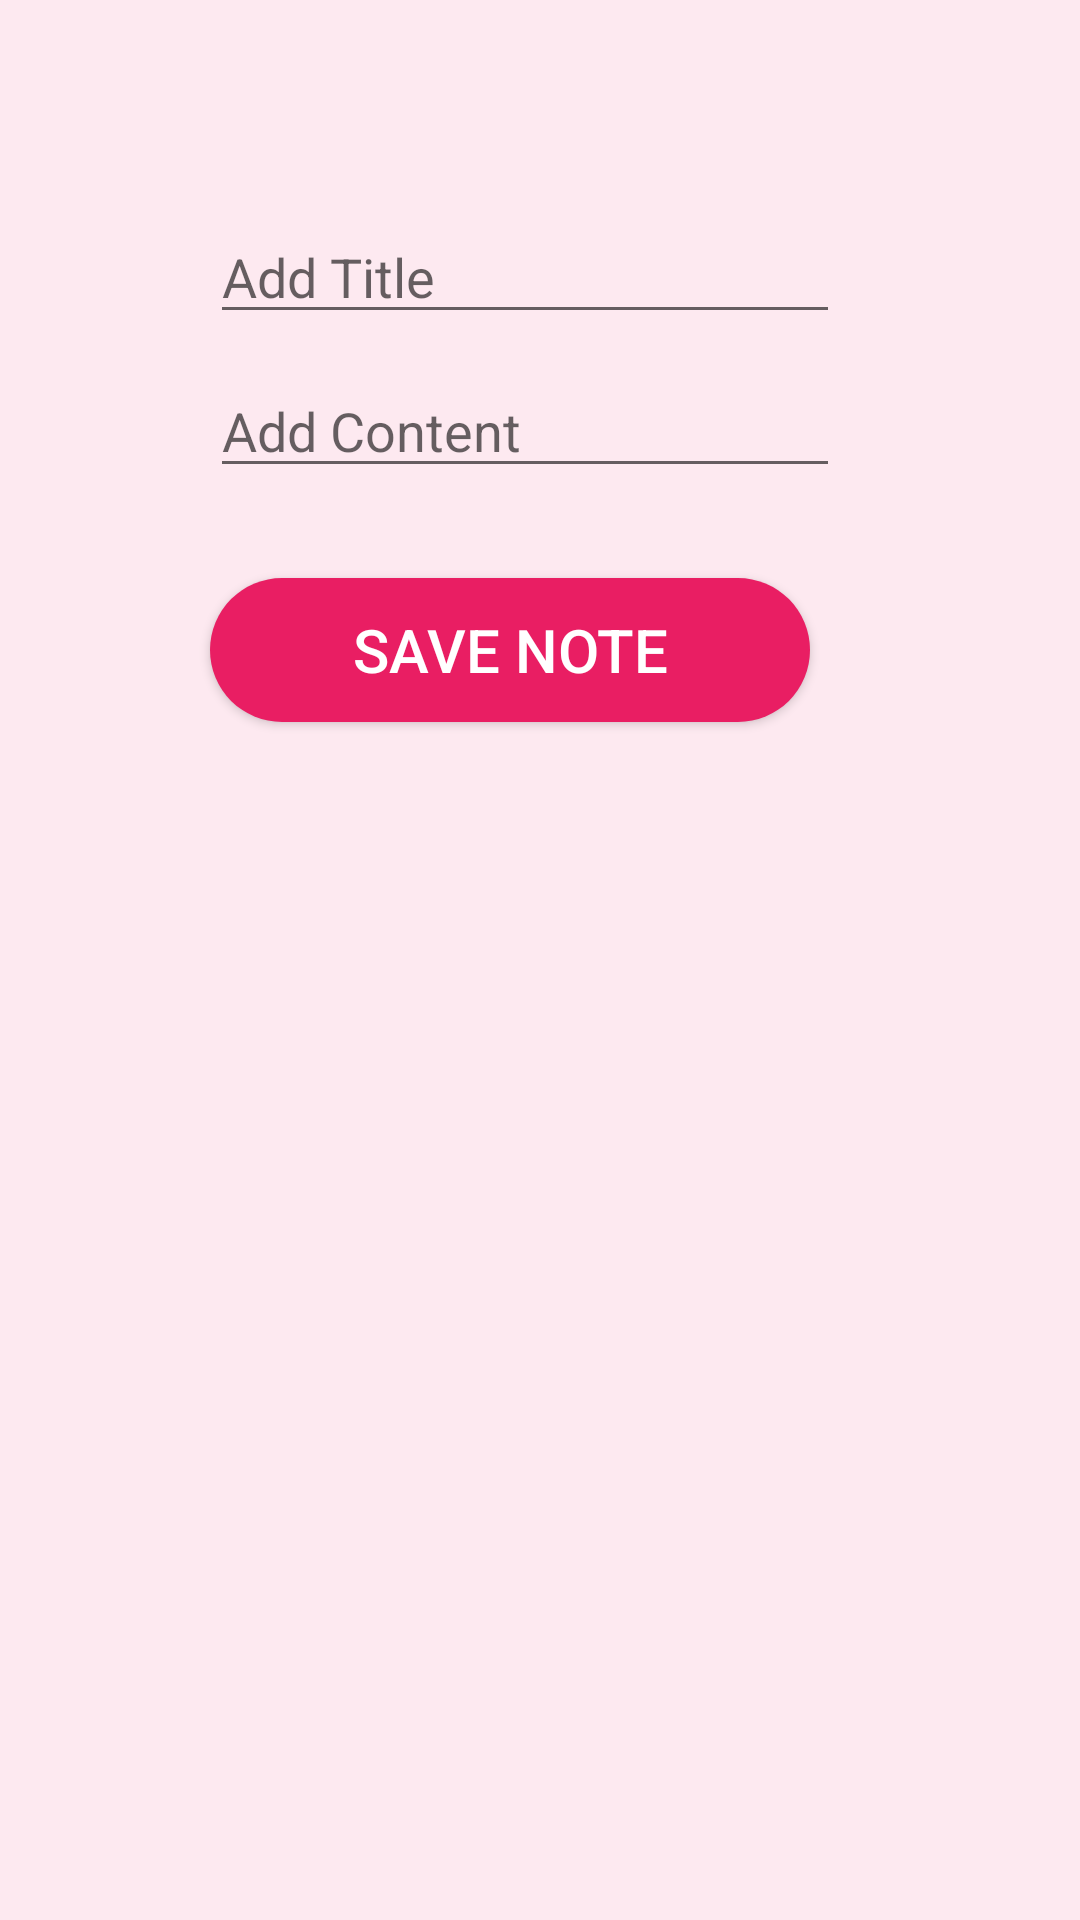

Layout XML and referenced resources for this Android screen:
<!-- AndroidManifest.xml: application theme Theme.NoteApplication -->
<!-- res/layout/activity_create_note.xml -->
<?xml version="1.0" encoding="utf-8"?>
<androidx.constraintlayout.widget.ConstraintLayout xmlns:android="http://schemas.android.com/apk/res/android"
    xmlns:app="http://schemas.android.com/apk/res-auto"
    xmlns:tools="http://schemas.android.com/tools"
    android:layout_width="match_parent"
    android:layout_height="match_parent"
    android:padding="20dp"
    android:background="#19E91E63"
    tools:context=".CreateNoteActivity">
    <EditText
        android:id="@+id/edTitle"
        android:layout_width="wrap_content"
        android:layout_height="wrap_content"
        android:layout_marginStart="50dp"
        android:layout_marginTop="50dp"
        android:ems="10"
        android:hint="Add Title"
        android:inputType="text"
        app:layout_constraintStart_toStartOf="parent"
        app:layout_constraintTop_toTopOf="parent"
        tools:ignore="LabelFor,SpeakableTextPresentCheck"
        android:autofillHints=""
        android:importantForAutofill="no" />

    <EditText
        android:id="@+id/edContent"
        android:layout_width="wrap_content"
        android:layout_height="wrap_content"
        android:layout_marginStart="50dp"
        android:autofillHints=""
        android:layout_marginTop="10dp"
        android:ems="10"
        android:gravity="start|top"
        android:hint="Add Content"
        android:importantForAutofill="no"
        android:inputType="textMultiLine"
        app:layout_constraintStart_toStartOf="parent"
        app:layout_constraintTop_toBottomOf="@+id/edTitle"
        tools:ignore="LabelFor,SpeakableTextPresentCheck" />

    <androidx.appcompat.widget.AppCompatButton
        android:id="@+id/btn_save"
        android:layout_width="200dp"
        android:layout_height="wrap_content"
        android:background="@drawable/bg_ui"
        android:layout_marginTop="30dp"
        android:layout_marginStart="50dp"
        android:onClick="saveToFirebase"
        android:text="Save Note"
        android:textSize="20dp"
        android:textColor="@android:color/white"
        app:layout_constraintStart_toStartOf="parent"
        app:layout_constraintTop_toBottomOf="@+id/edContent" />
</androidx.constraintlayout.widget.ConstraintLayout>
<!-- resources referenced by this layout -->
<resources>
  <!-- drawable bg_ui (drawable) -->
  <?xml version="1.0" encoding="utf-8"?>
  <selector xmlns:android="http://schemas.android.com/apk/res/android">
  
      <item android:state_pressed="true">
          <shape android:shape="rectangle">
              <solid android:color="#E91E63"></solid>
              <corners android:radius="100dp" />
          </shape>
      </item>
  
      <item>
          <shape android:shape="rectangle">
              <gradient android:endColor="#E91E63" android:startColor="#E91E63" />
              <corners android:radius="100dp" />
          </shape>
      </item>
  </selector>
  <style name="Theme.NoteApplication" parent="Theme.MaterialComponents.DayNight.DarkActionBar">
          
          <item name="colorPrimary">#57E91E63</item>
          <item name="colorPrimaryVariant">#E91E63</item>
          <item name="colorOnPrimary">@color/white</item>
          
          <item name="colorSecondary">@color/teal_200</item>
          <item name="colorSecondaryVariant">@color/teal_700</item>
          <item name="colorOnSecondary">@color/black</item>
          
          <item name="android:statusBarColor">?attr/colorPrimaryVariant</item>
          
      </style>
  <!-- not gathered from this repository: default colours our renderer supplied (Android Studio template values) -->
  <color name="teal_200">#FF03DAC5</color>
  <color name="teal_700">#FF018786</color>
  <color name="black">#FF000000</color>
  <color name="white">#FFFFFFFF</color>
</resources>
